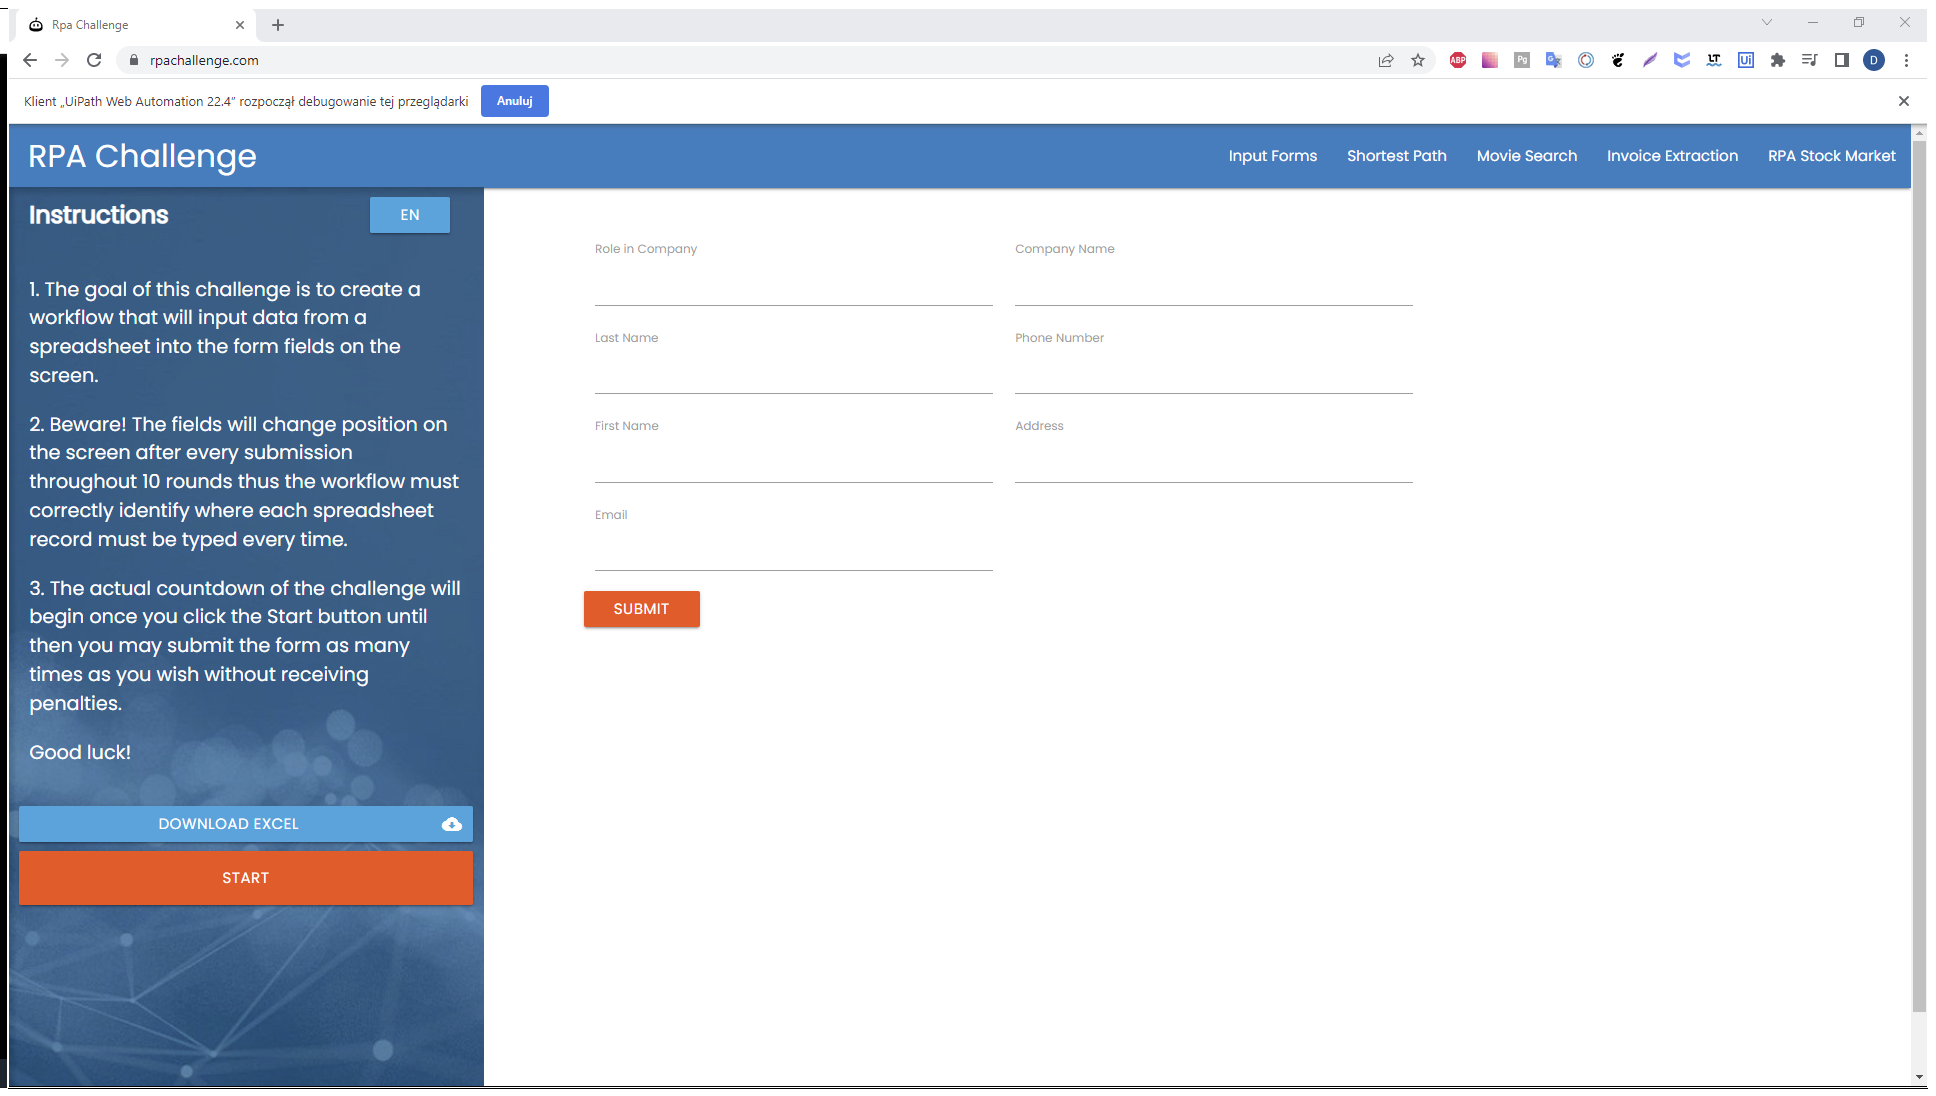
Workflow: Main

Step 1: Use Browser Chrome: Rpa Challenge in window 'Rpa Challenge' (chrome.exe)

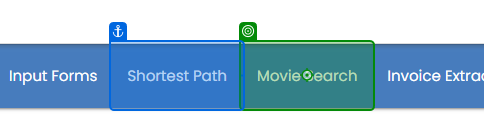
Step 2: click

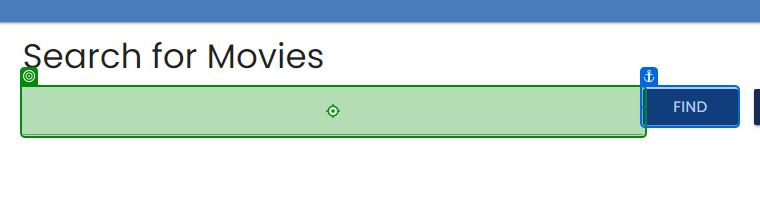
Step 3: type [MovieName]

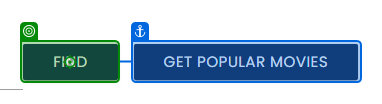
Step 4: click

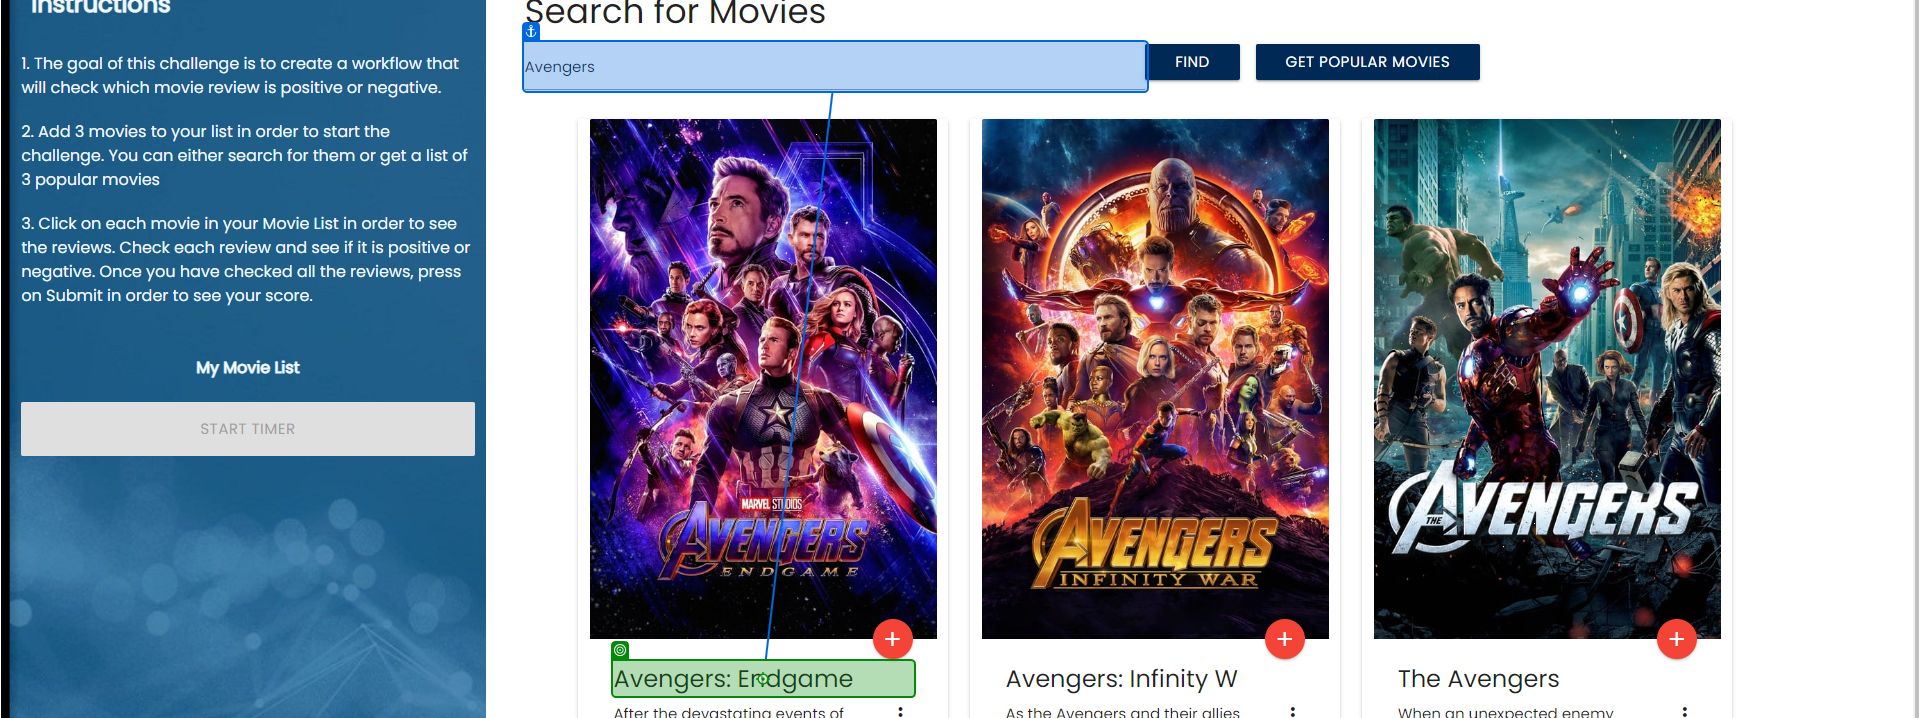
Step 5: click

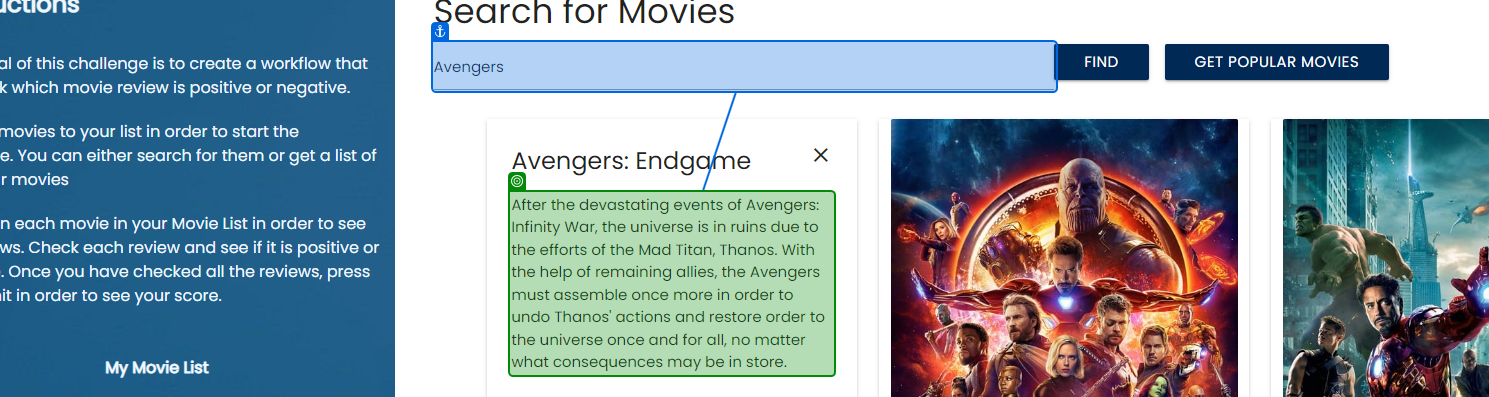
Step 6: get-text

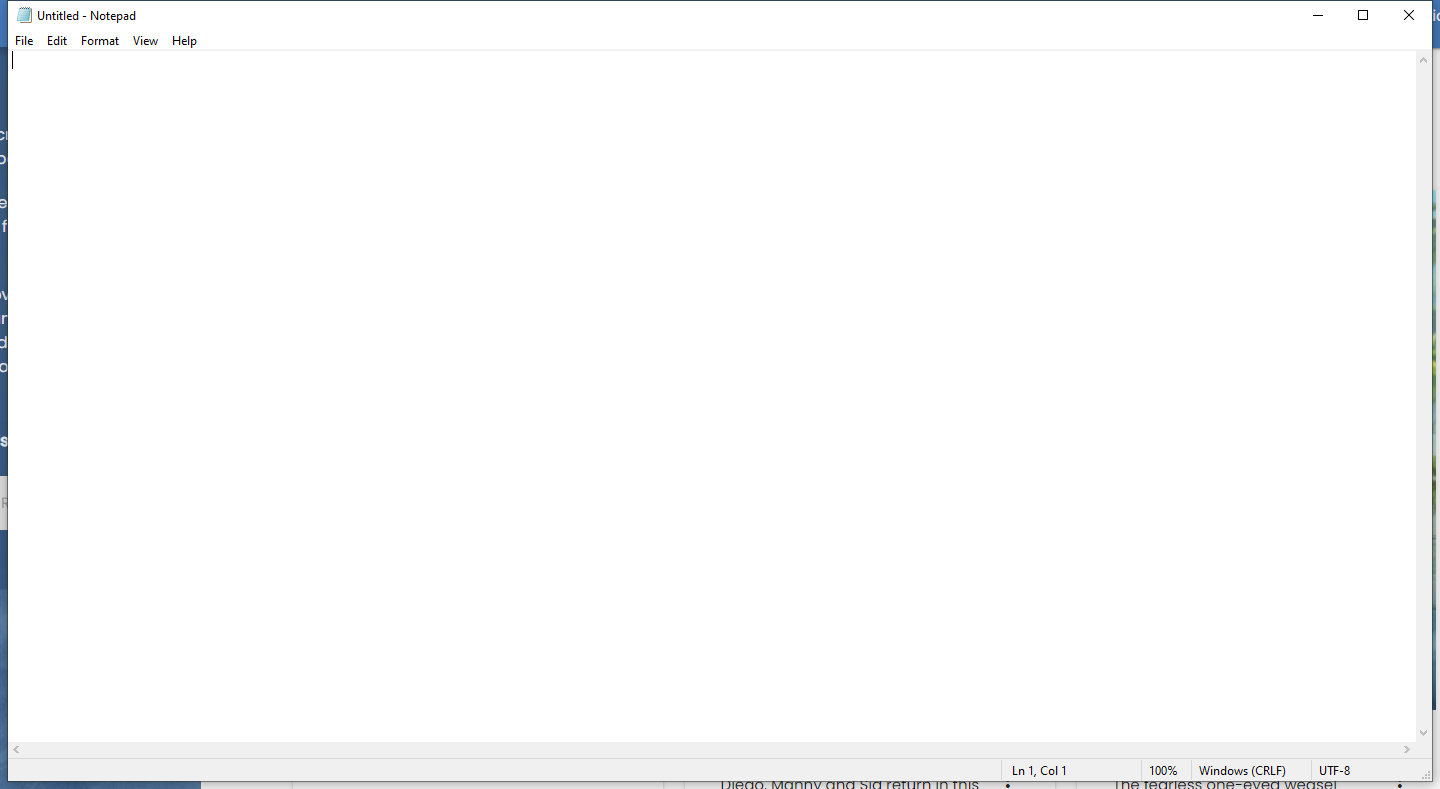
Step 7: Use Application: Untitled - Notepad on the element in window 'Untitled - Notepad' (notepad.exe)

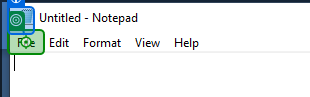
Step 8: click

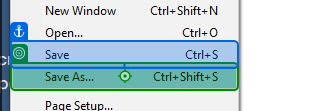
Step 9: click on 'Save As'

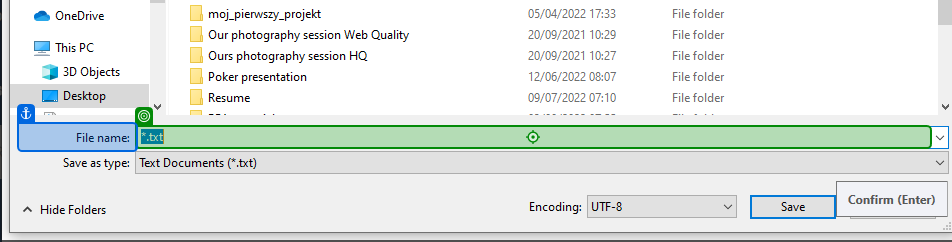
Step 10: type [MovieName] into 'File name'

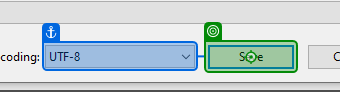
Step 11: click